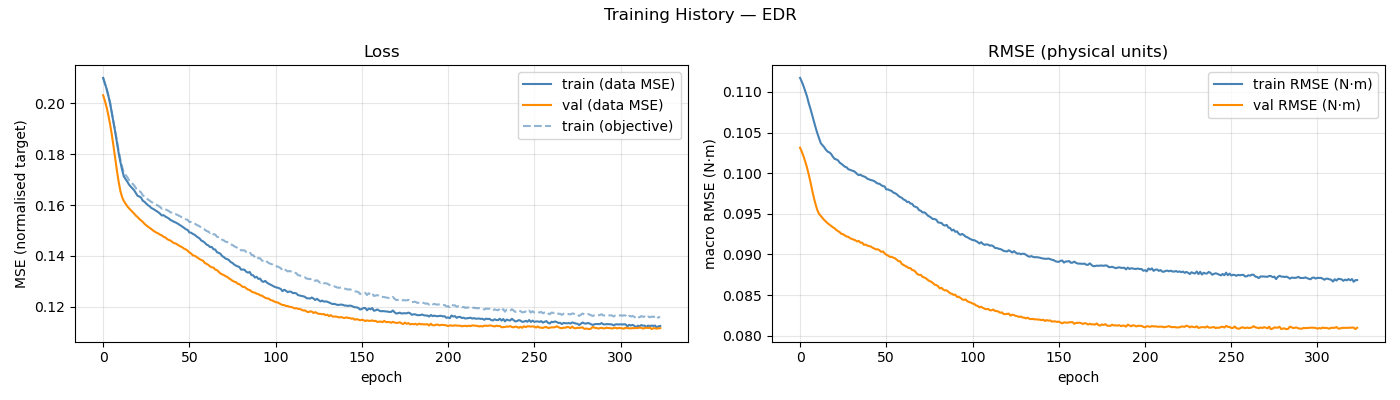

The table this chart was drawn from, first rows:
epoch, train_loss, val_loss, train_rmse, val_rmse, train_loss_obj, ema_val_rmse, mean_abs_delta_g, mean_frob_delta_M, mean_abs_delta_C_qd, mean_abs_delta_tau_f
1, 0.2099, 0.2031, 0.1117, 0.1031, 0.2099, 0.1035, 1.69460161e-03, 5.07975026e-04, 1.35282899e-04, 1.32157378e-03
2, 0.2078, 0.201, 0.1113, 0.1026, 0.2079, 0.1034, 5.64911633e-03, 2.50897693e-04, 9.71617851e-05, 4.36453475e-03
3, 0.2056, 0.1984, 0.1107, 0.1021, 0.2057, 0.1033, 1.06983564e-02, 4.93286647e-04, 2.13878658e-04, 8.05256085e-03
4, 0.203, 0.1954, 0.1101, 0.1014, 0.2031, 0.1031, 1.72116834e-02, 1.04513243e-03, 4.38766263e-04, 1.22651627e-02
5, 0.2001, 0.1919, 0.1095, 0.1007, 0.2002, 0.1028, 2.48831627e-02, 1.70953017e-03, 7.75223827e-04, 1.69218502e-02
6, 0.1964, 0.1878, 0.1086, 0.09986, 0.1965, 0.1025, 3.36215382e-02, 2.53257412e-03, 1.14451318e-03, 2.19038296e-02
7, 0.1926, 0.1832, 0.1079, 0.09894, 0.1928, 0.1022, 4.26491862e-02, 3.53061280e-03, 1.59267990e-03, 2.71390770e-02
8, 0.1887, 0.1782, 0.1072, 0.09792, 0.1891, 0.1018, 5.05810136e-02, 4.53543496e-03, 2.03116339e-03, 3.32255281e-02
9, 0.1847, 0.1735, 0.1064, 0.09698, 0.1852, 0.1013, 5.70045470e-02, 5.61621806e-03, 2.49034214e-03, 3.95133640e-02
10, 0.1804, 0.1691, 0.1056, 0.09616, 0.1812, 0.1008, 6.12662064e-02, 6.80591862e-03, 2.86305374e-03, 4.74575597e-02
11, 0.1769, 0.1655, 0.1049, 0.09546, 0.1779, 0.1003, 6.39546951e-02, 8.01720301e-03, 3.30926229e-03, 5.45153019e-02
12, 0.1738, 0.1631, 0.1043, 0.09499, 0.175, 0.09972, 6.48199776e-02, 9.70488769e-03, 3.72876810e-03, 6.04773096e-02
13, 0.1713, 0.1616, 0.1037, 0.09475, 0.1727, 0.09914, 6.72519403e-02, 1.10034164e-02, 4.08637714e-03, 6.71316148e-02
14, 0.1702, 0.1605, 0.1034, 0.09452, 0.1718, 0.09856, 6.87171565e-02, 1.26868900e-02, 4.66677971e-03, 7.05602318e-02
15, 0.1692, 0.1595, 0.1032, 0.09425, 0.171, 0.09799, 7.16250660e-02, 1.48042029e-02, 5.49687797e-03, 7.21287299e-02
16, 0.168, 0.1587, 0.1029, 0.09405, 0.1698, 0.09746, 7.26497327e-02, 1.63677207e-02, 6.63128158e-03, 7.47859748e-02
17, 0.1672, 0.158, 0.1027, 0.09384, 0.1691, 0.09695, 7.41071040e-02, 1.87930224e-02, 7.65547092e-03, 7.52394241e-02
18, 0.1665, 0.1573, 0.1026, 0.09368, 0.1684, 0.09648, 7.51620736e-02, 2.14612661e-02, 8.83275756e-03, 7.64689185e-02
19, 0.1658, 0.1566, 0.1024, 0.09351, 0.1676, 0.09605, 7.58357556e-02, 2.45329493e-02, 1.02246454e-02, 7.66084841e-02
20, 0.1647, 0.1558, 0.102, 0.09335, 0.1666, 0.09565, 7.71950078e-02, 2.62788096e-02, 1.17795632e-02, 7.84331863e-02
21, 0.1636, 0.1552, 0.1018, 0.09322, 0.1656, 0.09527, 7.83733912e-02, 2.90026801e-02, 1.29805135e-02, 7.94980451e-02
22, 0.1634, 0.1545, 0.1017, 0.09301, 0.1654, 0.09494, 7.86751537e-02, 3.22818245e-02, 1.48381397e-02, 8.18982916e-02
23, 0.1629, 0.1539, 0.1016, 0.09288, 0.165, 0.09464, 7.94907454e-02, 3.57457437e-02, 1.65808551e-02, 8.09739297e-02
24, 0.1617, 0.1534, 0.1013, 0.09274, 0.1638, 0.09436, 8.02248758e-02, 3.84238684e-02, 1.85151655e-02, 8.25743666e-02
25, 0.1613, 0.1526, 0.1011, 0.09254, 0.1634, 0.0941, 8.07630122e-02, 4.19415070e-02, 2.03121004e-02, 8.32839841e-02
26, 0.1606, 0.152, 0.101, 0.09248, 0.1627, 0.09387, 8.14788998e-02, 4.51946957e-02, 2.21570533e-02, 8.44736090e-02
27, 0.1599, 0.1515, 0.1008, 0.09234, 0.1622, 0.09366, 8.16274644e-02, 4.91647739e-02, 2.44878288e-02, 8.46761880e-02
28, 0.1595, 0.151, 0.1007, 0.09221, 0.1617, 0.09347, 8.12495402e-02, 5.32323462e-02, 2.64629871e-02, 8.49141185e-02
29, 0.1588, 0.1505, 0.1005, 0.09217, 0.1612, 0.09329, 8.26266315e-02, 5.68585291e-02, 2.90493692e-02, 8.68965387e-02
30, 0.1585, 0.15, 0.1004, 0.092, 0.1609, 0.09312, 8.41107843e-02, 6.23283463e-02, 3.11305943e-02, 8.69894968e-02
31, 0.1581, 0.1495, 0.1003, 0.09191, 0.1605, 0.09297, 8.40169783e-02, 6.62140860e-02, 3.38372781e-02, 8.76004882e-02
32, 0.1576, 0.1491, 0.1003, 0.09182, 0.1601, 0.09283, 8.33116402e-02, 6.95110806e-02, 3.67920941e-02, 8.77197650e-02
33, 0.1572, 0.1488, 0.1001, 0.09175, 0.1597, 0.09269, 8.41180827e-02, 7.55895465e-02, 3.94596318e-02, 8.84028017e-02
34, 0.1566, 0.1484, 0.09991, 0.09161, 0.1592, 0.09256, 8.50994941e-02, 7.98686468e-02, 4.16568161e-02, 8.90858150e-02
35, 0.1559, 0.1481, 0.09976, 0.09167, 0.1586, 0.09245, 8.55386872e-02, 8.49980693e-02, 4.47248328e-02, 8.92300629e-02
36, 0.156, 0.1475, 0.09982, 0.09146, 0.1587, 0.09234, 8.44597090e-02, 8.91700862e-02, 4.69377334e-02, 8.90959059e-02
37, 0.1555, 0.1473, 0.09967, 0.09145, 0.1583, 0.09224, 8.64952295e-02, 9.52867735e-02, 5.04297263e-02, 8.99636480e-02
38, 0.1552, 0.1467, 0.0996, 0.09119, 0.158, 0.09212, 8.57258714e-02, 9.99558577e-02, 5.32900856e-02, 9.06686597e-02
39, 0.1548, 0.1463, 0.09951, 0.09122, 0.1577, 0.09203, 8.52181730e-02, 1.07041050e-01, 5.58367348e-02, 9.05942470e-02
40, 0.1541, 0.1461, 0.09932, 0.09109, 0.1571, 0.09193, 8.65515019e-02, 1.11689865e-01, 5.84740303e-02, 9.03407768e-02
41, 0.1538, 0.1455, 0.09924, 0.09103, 0.157, 0.09183, 8.74452186e-02, 1.17229914e-01, 6.24810769e-02, 9.06588240e-02
42, 0.1534, 0.1451, 0.09916, 0.09099, 0.1566, 0.09175, 8.67133886e-02, 1.23266583e-01, 6.38605054e-02, 9.07780435e-02
43, 0.1532, 0.1449, 0.09911, 0.09084, 0.1565, 0.09165, 8.69083372e-02, 1.30153224e-01, 6.93398290e-02, 9.20038731e-02
44, 0.1528, 0.1445, 0.09903, 0.09074, 0.1561, 0.09156, 8.84698653e-02, 1.31726187e-01, 6.98151854e-02, 9.13239419e-02
45, 0.1523, 0.1441, 0.09886, 0.09062, 0.1558, 0.09147, 8.73186230e-02, 1.41591022e-01, 7.41895232e-02, 9.17179859e-02
46, 0.1519, 0.1437, 0.09873, 0.09065, 0.1554, 0.0914, 8.78502042e-02, 1.46184854e-01, 7.65611897e-02, 9.23453509e-02
47, 0.1515, 0.1434, 0.09871, 0.09052, 0.1551, 0.09131, 8.77893381e-02, 1.54036040e-01, 8.07205392e-02, 9.19345855e-02
48, 0.151, 0.1428, 0.09854, 0.09033, 0.1547, 0.09122, 8.79391800e-02, 1.60436752e-01, 8.34017666e-02, 9.26328073e-02
49, 0.1505, 0.1426, 0.09842, 0.09039, 0.1544, 0.09115, 8.84573041e-02, 1.62803872e-01, 8.69765058e-02, 9.20733372e-02
50, 0.1502, 0.142, 0.09837, 0.09015, 0.1542, 0.09105, 8.96211714e-02, 1.69237550e-01, 8.88162157e-02, 9.24820425e-02
51, 0.1492, 0.1414, 0.098, 0.08997, 0.1533, 0.09095, 8.91236286e-02, 1.76433329e-01, 9.31088245e-02, 9.27403267e-02
52, 0.1491, 0.141, 0.09801, 0.08987, 0.1533, 0.09086, 9.00295014e-02, 1.81511296e-01, 9.59876445e-02, 9.32081137e-02
53, 0.1487, 0.1402, 0.09789, 0.08971, 0.153, 0.09075, 9.05946027e-02, 1.91074959e-01, 9.77459159e-02, 9.26240608e-02
54, 0.1483, 0.1401, 0.09784, 0.08971, 0.1528, 0.09066, 8.94066179e-02, 1.96470433e-01, 1.01881739e-01, 9.35475128e-02
55, 0.1477, 0.1397, 0.09763, 0.08962, 0.1523, 0.09057, 8.98739547e-02, 2.01318353e-01, 1.02974752e-01, 9.34682358e-02
56, 0.1473, 0.1392, 0.09754, 0.08953, 0.152, 0.09048, 9.23955995e-02, 2.07126264e-01, 1.06998758e-01, 9.33927703e-02
57, 0.1468, 0.1388, 0.09743, 0.08937, 0.1517, 0.09039, 9.08627212e-02, 2.09465078e-01, 1.11275797e-01, 9.38168368e-02
58, 0.146, 0.1384, 0.09721, 0.08918, 0.1509, 0.09028, 9.20378761e-02, 2.21558135e-01, 1.11408149e-01, 9.29625765e-02
59, 0.1457, 0.1381, 0.09707, 0.08916, 0.1507, 0.09018, 9.11810324e-02, 2.21898956e-01, 1.14495370e-01, 9.41087562e-02
60, 0.1452, 0.1372, 0.09697, 0.08883, 0.1503, 0.09007, 9.16921254e-02, 2.26951112e-01, 1.17582595e-01, 9.36607383e-02
... 264 more rows
